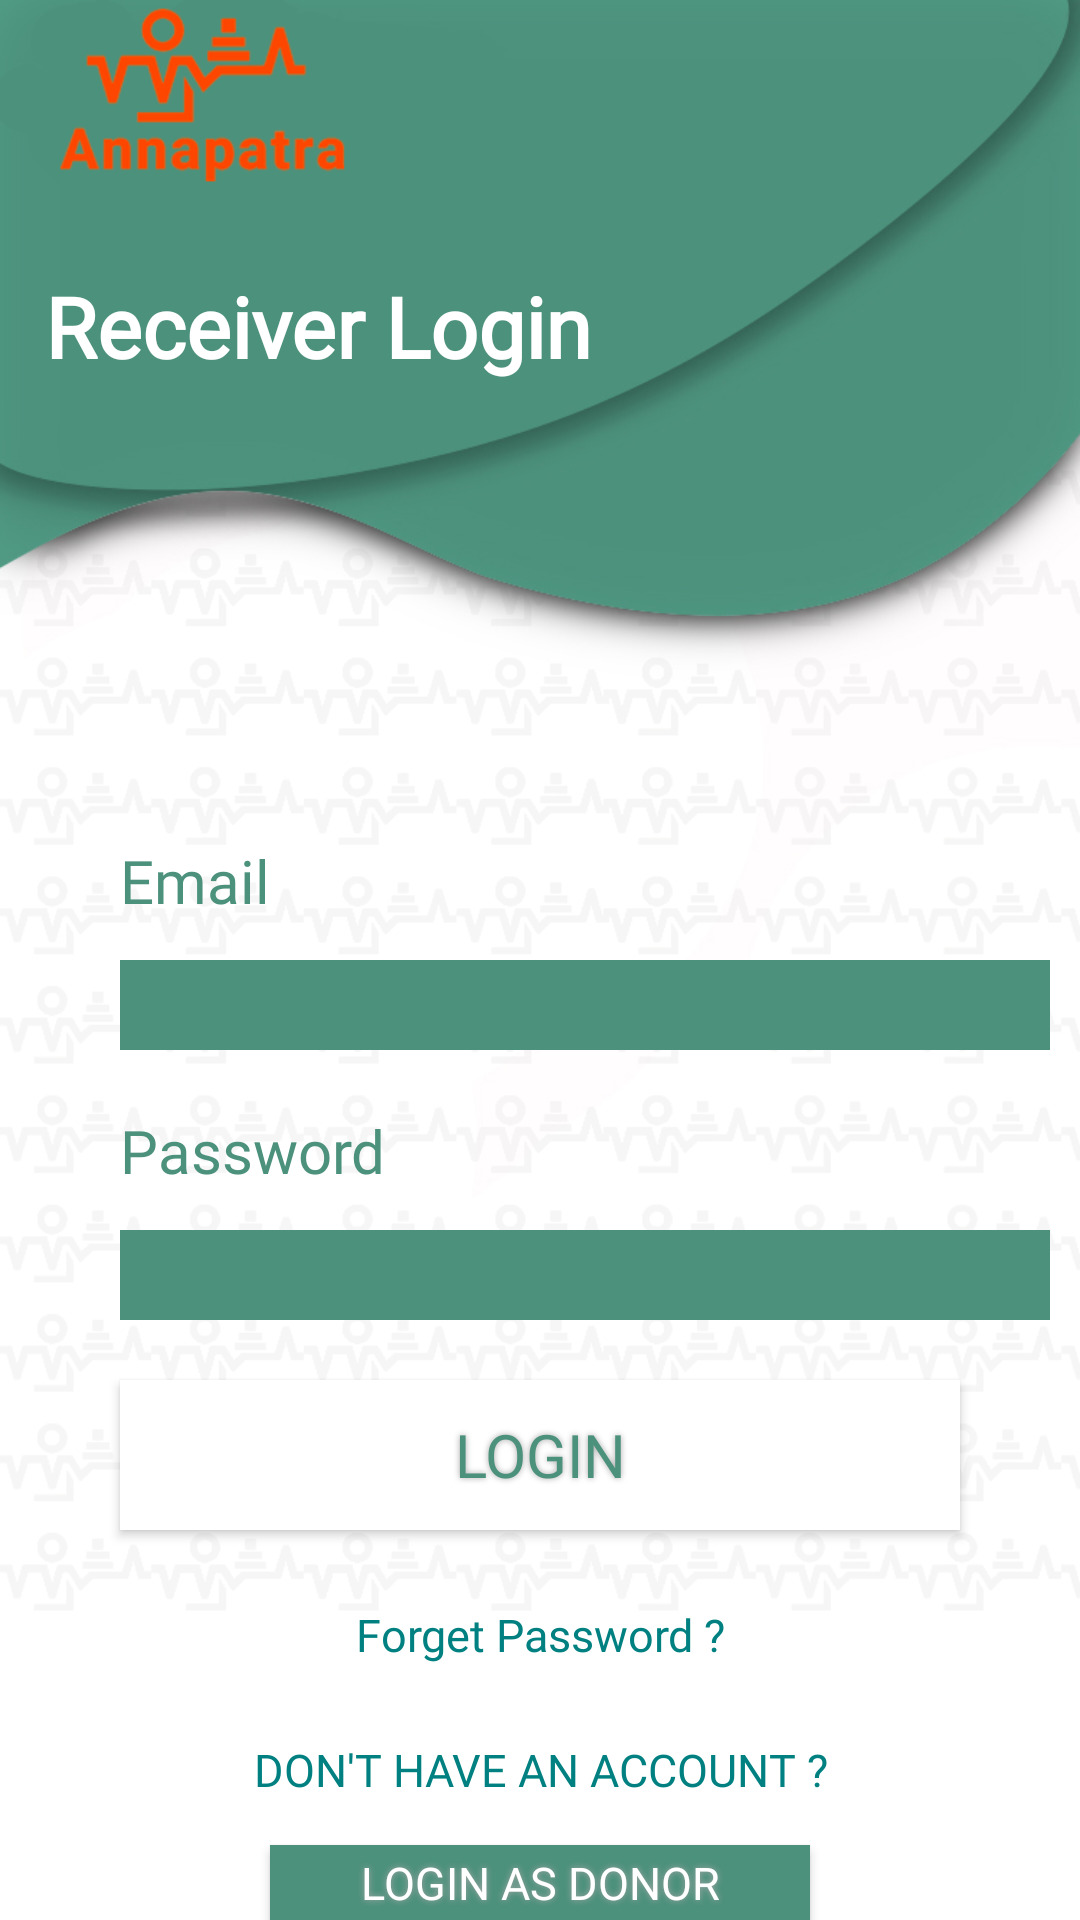

Layout XML and referenced resources for this Android screen:
<!-- AndroidManifest.xml: application theme Theme.Annapatra -->
<!-- res/layout/activity_receiverlogin.xml -->
<?xml version="1.0" encoding="utf-8"?>
<RelativeLayout xmlns:android="http://schemas.android.com/apk/res/android"
    xmlns:app="http://schemas.android.com/apk/res-auto"
    xmlns:tools="http://schemas.android.com/tools"
    android:layout_width="match_parent"
    android:layout_height="match_parent"
    tools:context=".userselection"
    android:background="@drawable/login">

    <TextView
        android:layout_width="300dp"
        android:layout_height="46dp"
        android:fontFamily="@font/stolzl"
        android:text="Receiver Login"
        android:textColor="@color/white"
        android:textSize="28dp"
        android:layout_marginTop="90dp"
        android:layout_marginLeft="15dp"
        android:textStyle="bold"/>

    <TextView
        android:layout_width="181dp"
        android:layout_height="35dp"
        android:layout_marginLeft="40dp"
        android:layout_marginTop="280dp"
        android:autofillHints="Email"
        android:fontFamily="@font/stolzl"
        android:shadowColor="#000000"
        android:text="Email"
        android:textColor="@color/themegreen"
        android:textSize="20dp"
        tools:layout_editor_absoluteX="46dp"
        tools:layout_editor_absoluteY="286dp" />

    <EditText
        android:id="@+id/receivermail"
        android:layout_width="310dp"
        android:layout_height="30dp"
        android:layout_marginLeft="40dp"
        android:layout_marginTop="320dp"
        android:autofillHints="Email"
        android:background="@color/themegreen"
        android:inputType="textEmailAddress"
        android:textColor="@color/white"
        tools:ignore="HardcodedText" />

    <TextView
        android:layout_width="181dp"
        android:layout_height="35dp"
        android:fontFamily="@font/stolzl"
        android:text="Password"
        android:textColor="@color/themegreen"
        android:textSize="20dp"
        android:layout_marginTop="370dp"
        android:layout_marginLeft="40dp" />

    <EditText
        android:id="@+id/receiverpassword"
        android:layout_width="310dp"
        android:layout_height="30dp"
        android:layout_marginLeft="40dp"
        android:layout_marginTop="410dp"
        android:background="@color/themegreen"
        android:inputType="textPassword"
        android:textColor="@color/white"
        tools:ignore="HardcodedText" />

    <Button
        android:id="@+id/btnreceiverlogin"
        android:layout_width="280dp"
        android:layout_height="50dp"
        android:layout_centerHorizontal="true"
        android:layout_marginTop="460dp"
        android:background="@color/white"
        android:fontFamily="@font/stolzl"
        android:shadowColor="#A8A8A8"
        android:shadowDx="0"
        android:shadowDy="0"
        android:shadowRadius="5"
        android:text="Login"
        android:textColor="@color/themegreen"
        android:textSize="20sp" />

    <RelativeLayout
        android:layout_width="match_parent"
        android:layout_height="420dp"
        android:layout_marginTop="490dp">

        <TextView
            android:id="@+id/receiverforgetpassword"
            android:layout_width="300dp"
            android:layout_height="40dp"
            android:layout_centerHorizontal="true"
            android:layout_marginTop="35dp"
            android:background="#00ffffff"
            android:fontFamily="@font/stolzl"
            android:gravity="center"
            android:shadowColor="#A8A8A8"
            android:text="Forget Password ?"
            android:textColor="#008080"
            android:textSize="15sp"
            tools:ignore="HardcodedText" />

        <Button
            android:id="@+id/btnreceivercreateaccount"
            android:layout_width="250dp"
            android:layout_height="30dp"
            android:layout_centerHorizontal="true"
            android:layout_marginTop="85dp"
            android:background="#00ffffff"
            android:fontFamily="@font/stolzl"
            android:shadowColor="#A8A8A8"
            android:text="Don't have an Account ?"
            android:textColor="#008080"
            android:textSize="15sp"
            tools:ignore="HardcodedText" />

        <Button
            android:id="@+id/btndonorloginpage"
            android:layout_width="180dp"
            android:layout_height="45dp"
            android:layout_centerHorizontal="true"
            android:layout_marginTop="125dp"
            android:background="@color/themegreen"
            android:fontFamily="@font/stolzl"
            android:shadowColor="#A8A8A8"
            android:shadowDx="0"
            android:shadowDy="0"
            android:shadowRadius="5"
            android:text="Login as Donor"
            android:textColor="@color/white"
            android:textSize="15sp"
            tools:ignore="HardcodedText" />
    </RelativeLayout>

</RelativeLayout>
<!-- resources referenced by this layout -->
<resources>
  <color name="themegreen">#4c917c</color>
  <color name="white">#ffffff</color>
  <!-- drawable login: png bitmap (drawable, 126777 bytes) -->
  <style name="Theme.Annapatra" parent="Theme.MaterialComponents.Light.DarkActionBar">
          
          <item name="colorPrimary">@color/purple_500</item>
          <item name="colorPrimaryDark">@color/purple_700</item>
          <item name="colorAccent">@color/teal_200</item>
          
      </style>
  <color name="purple_500">#FF6200EE</color>
  <color name="purple_700">#FF3700B3</color>
  <color name="teal_200">#FF03DAC5</color>
</resources>
